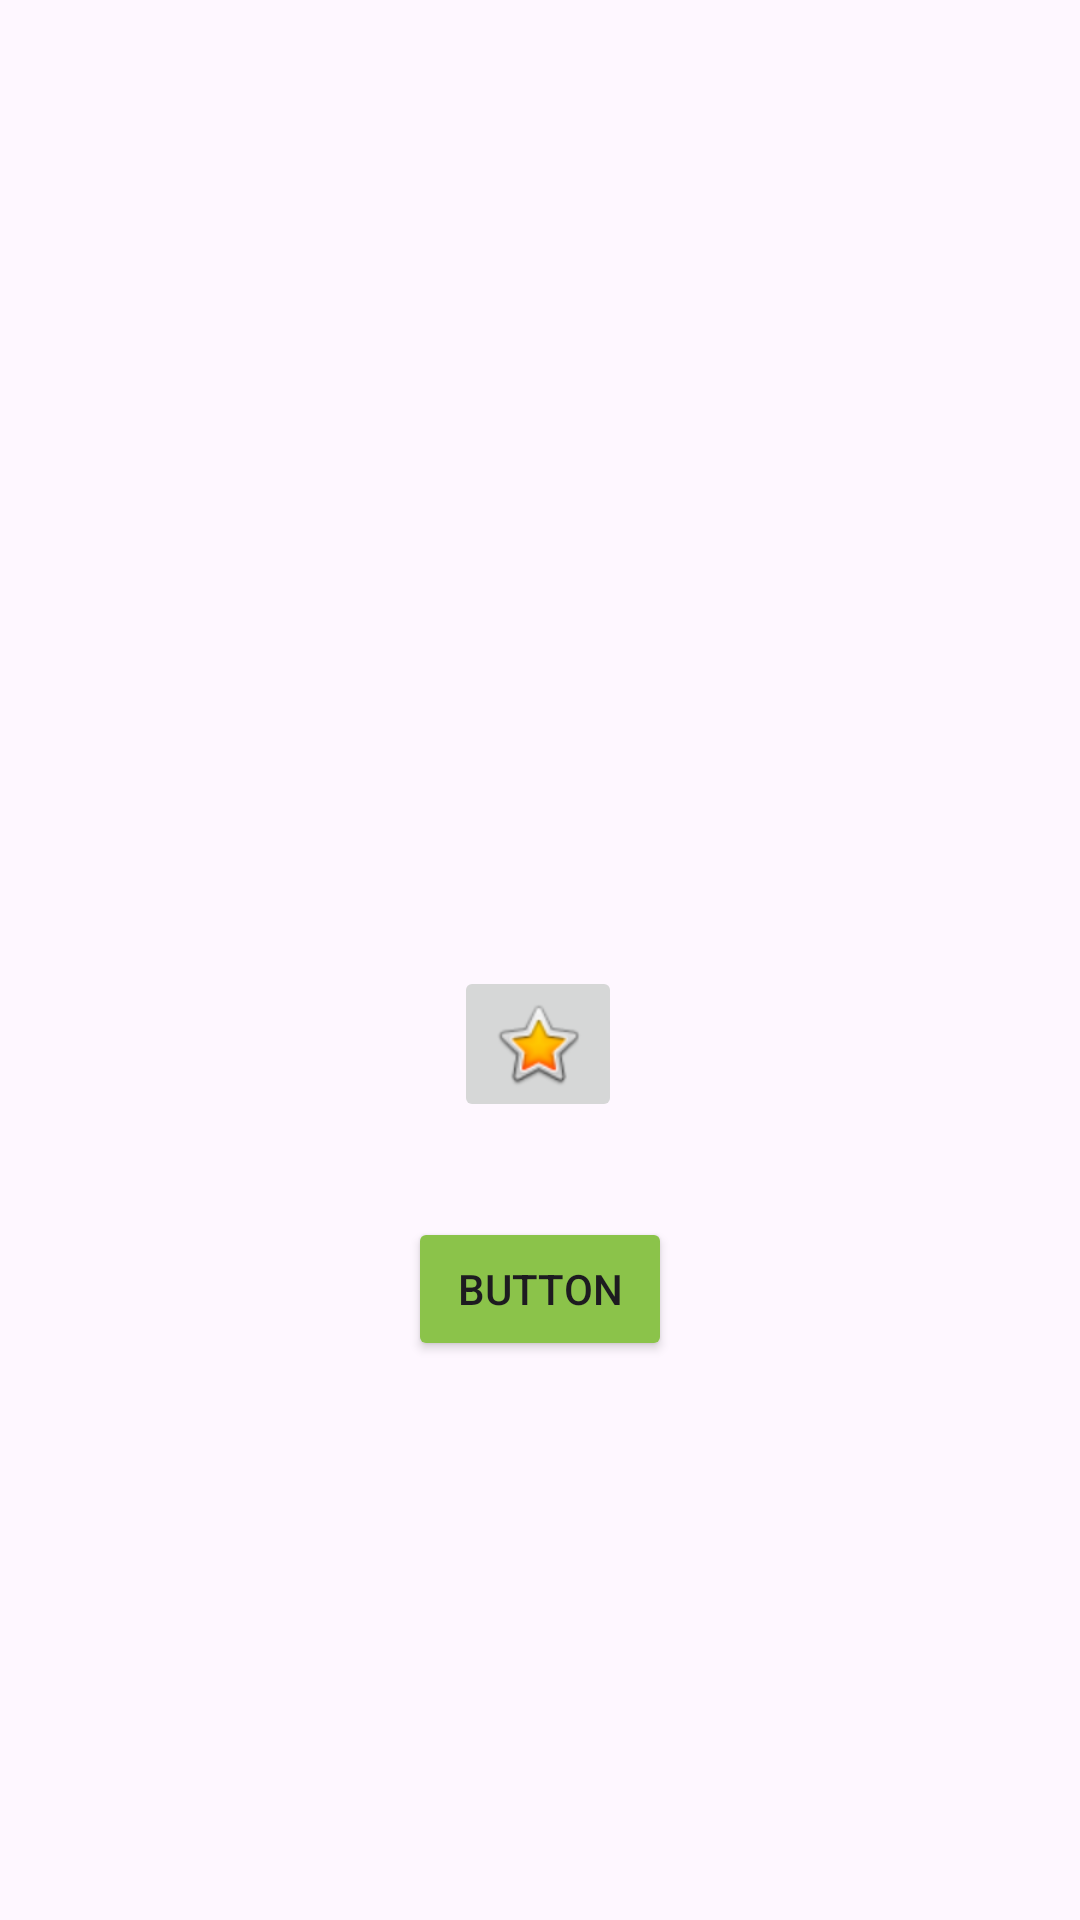

Layout XML and referenced resources for this Android screen:
<!-- AndroidManifest.xml: application theme Theme.Lab_layout -->
<!-- res/layout/activity_main.xml -->
<?xml version="1.0" encoding="utf-8"?>
<androidx.constraintlayout.widget.ConstraintLayout xmlns:android="http://schemas.android.com/apk/res/android"
    xmlns:app="http://schemas.android.com/apk/res-auto"
    xmlns:tools="http://schemas.android.com/tools"
    android:layout_width="match_parent"
    android:layout_height="match_parent"
    android:background="@drawable/background"
    tools:context=".MainActivity">

    <Button
        android:id="@+id/button"
        android:layout_width="wrap_content"
        android:layout_height="wrap_content"
        android:backgroundTint="#8BC34A"
        android:onClick="openActivity2"
        android:text="Button"
        app:layout_constraintBottom_toBottomOf="parent"
        app:layout_constraintEnd_toEndOf="parent"
        app:layout_constraintStart_toStartOf="parent"
        app:layout_constraintTop_toTopOf="parent"
        app:layout_constraintVertical_bias="0.685" />

    <ImageButton
        android:id="@+id/imageButton"
        android:layout_width="wrap_content"
        android:layout_height="wrap_content"
        app:layout_constraintBottom_toTopOf="@+id/button"
        app:layout_constraintEnd_toEndOf="parent"
        app:layout_constraintHorizontal_bias="0.498"
        app:layout_constraintStart_toStartOf="parent"
        app:layout_constraintTop_toTopOf="parent"
        app:layout_constraintVertical_bias="0.91"
        app:srcCompat="@android:drawable/btn_star_big_on" />
</androidx.constraintlayout.widget.ConstraintLayout>
<!-- resources referenced by this layout -->
<resources>
  <style name="Theme.Lab_layout" parent="Base.Theme.Lab_layout" />
  <style name="Base.Theme.Lab_layout" parent="Theme.Material3.DayNight.NoActionBar">
          
          
      </style>
</resources>
